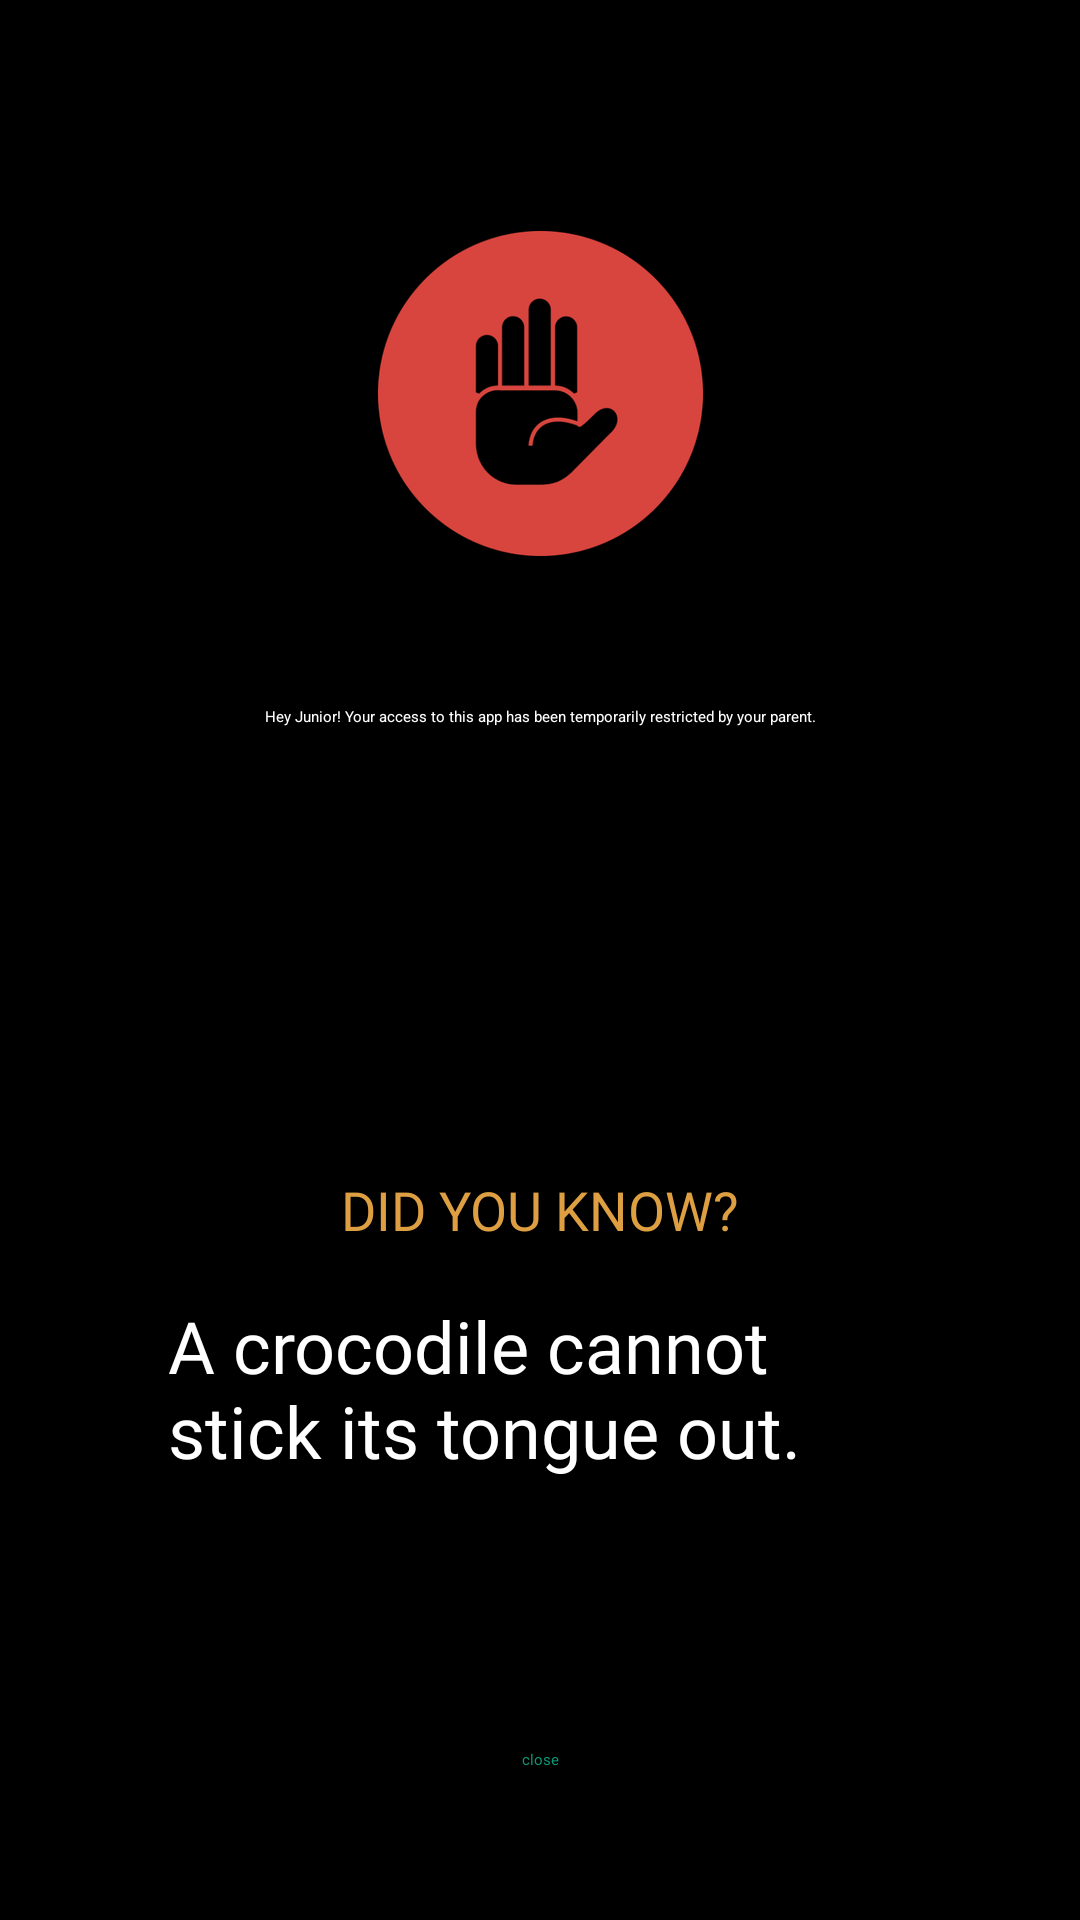

The Android layout XML behind this screen, and the referenced resources:
<!-- AndroidManifest.xml: application theme Theme.WAIGRes -->
<!-- res/layout/activity_warning.xml -->
<?xml version="1.0" encoding="utf-8"?>
<androidx.constraintlayout.widget.ConstraintLayout xmlns:android="http://schemas.android.com/apk/res/android"
    xmlns:app="http://schemas.android.com/apk/res-auto"
    xmlns:tools="http://schemas.android.com/tools"
    android:layout_width="match_parent"
    android:layout_height="match_parent"
    android:background="@color/black"
    tools:context=".WarningActivity">

    <ImageView
        android:id="@+id/imageView"
        android:layout_width="wrap_content"
        android:layout_height="wrap_content"
        android:layout_marginTop="77dp"
        android:src="@drawable/blocked"
        app:layout_constraintEnd_toEndOf="parent"
        app:layout_constraintStart_toStartOf="parent"
        app:layout_constraintTop_toTopOf="parent" />

    <TextView
        android:layout_width="0dp"
        android:layout_height="wrap_content"
        android:gravity="center"
        android:text="@string/description"
        android:textColor="@color/white"
        android:layout_marginLeft="40dp"
        android:layout_marginRight="40dp"
        android:layout_marginTop="50dp"
        app:layout_constraintEnd_toEndOf="parent"
        app:layout_constraintStart_toStartOf="parent"
        app:layout_constraintTop_toBottomOf="@+id/imageView" />

    <TextView
        android:layout_width="wrap_content"
        android:layout_height="wrap_content"
        android:fontFamily="@font/questrial_regular"
        android:textColor="@color/orange"
        android:text="DID YOU KNOW?"
        android:textSize="18sp"
        android:layout_marginBottom="17dp"
        app:layout_constraintStart_toStartOf="parent"
        app:layout_constraintEnd_toEndOf="parent"
        app:layout_constraintBottom_toTopOf="@+id/tv_fun_fact"/>

    <TextView
        android:id="@+id/tv_fun_fact"
        android:layout_width="0dp"
        android:layout_height="wrap_content"
        android:text="@string/default_fun_fact"
        android:fontFamily="@font/questrial_regular"
        android:textColor="@color/white"
        android:textSize="24sp"
        android:layout_marginBottom="70dp"
        android:layout_marginHorizontal="56dp"
        app:layout_constraintStart_toStartOf="parent"
        app:layout_constraintEnd_toEndOf="parent"
        app:layout_constraintBottom_toTopOf="@+id/close_btn"/>

    <TextView
        android:id="@+id/close_btn"
        android:layout_width="wrap_content"
        android:layout_height="wrap_content"
        android:layout_marginBottom="30dp"
        android:text="@string/close"
        android:padding="20dp"
        android:textColor="@color/green"
        app:layout_constraintBottom_toBottomOf="parent"
        app:layout_constraintEnd_toEndOf="parent"
        app:layout_constraintStart_toStartOf="parent" />
</androidx.constraintlayout.widget.ConstraintLayout>
<!-- resources referenced by this layout -->
<resources>
  <color name="black">#FF000000</color>
  <color name="green">#0C9876</color>
  <color name="orange">#DD9F42</color>
  <color name="white">#FFFFFFFF</color>
  <!-- drawable blocked: png bitmap (drawable-hdpi, 10993 bytes) -->
  <string name="close">close</string>
  <string name="default_fun_fact">"A crocodile cannot stick its tongue out."</string>
  <string name="description">Hey Junior! Your access to this app has been temporarily restricted by your parent.</string>
  <style name="Theme.WAIGRes" parent="Theme.MaterialComponents.DayNight.NoActionBar">
          
          <item name="colorPrimary">@color/black</item>
          <item name="colorPrimaryVariant">@color/black</item>
          <item name="colorOnPrimary">@color/white</item>
          
          <item name="colorSecondary">@color/black</item>
          <item name="colorSecondaryVariant">@color/black</item>
          <item name="colorOnSecondary">@color/white</item>
          
          <item name="android:statusBarColor" tools:targetApi="l">?attr/colorPrimaryVariant</item>
          
      </style>
</resources>
